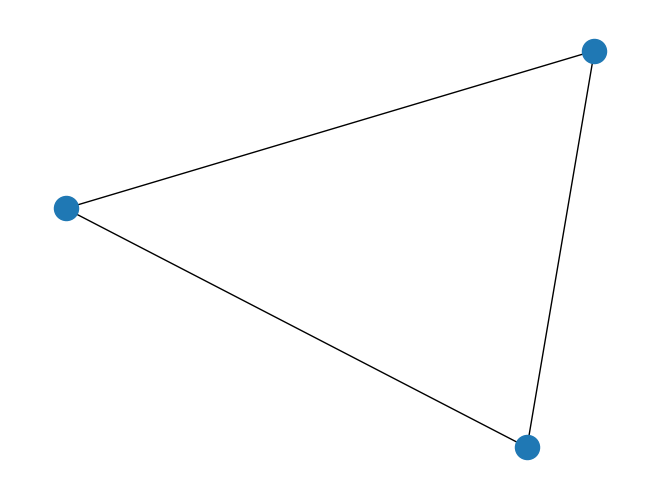

Here is the Python script that generated this plot:
# Creating a Graph

import networkx as nx

##### Assigning G as the name of the graph we will make

G = nx.Graph()

####### Vertices #######

##Creating a single Node

G.add_node("Michael")

## Adding a list of Nodes

G.add_nodes_from([2,3])

####### Edges #######

## Adding edges and edge labels 

G.add_edge("Michael",2, film = "film 1")
G.add_edge(2,3, film = "film 2")
G.add_edge(3,"Michael", film = "film 3")




####### Drawing the graph #######

## Importing the package
import matplotlib.pyplot as plt

## Adding positions for each of the vertices:
pos = nx.spring_layout(G)
#pos = nx.circular_layout(G)
#pos = nx.random_layout(G)


########## Ways to draw a graph ##########

## To draw a simple graph with only the node and vertices use draw()
nx.draw(G)
#nx.draw_random(G)
#nx.draw_circular(G)
#nx.draw_spectral(G)


#### To add nodes and edges seperatley

## To draw just the vertices and edges only
#nx.draw_networkx(G)

## To print just the nodes on the graph use draw_networkx_nodes()
#nx.draw_networkx_nodes(G,pos)

## To print the node labels on graph draw_networkx_labels()
#nx.draw_networkx_labels(G,pos)

## To print just the edges on the graph use draw_networkx_nodes()
#nx.draw_networkx_edges(G,pos)

## To draw the graph with the node names use draw_networkx_edge_labels()
#nx.draw_networkx_edge_labels(G,pos)


## To print your graph to file:
#plt.savefig("U:\graph.png")

plt.show()
